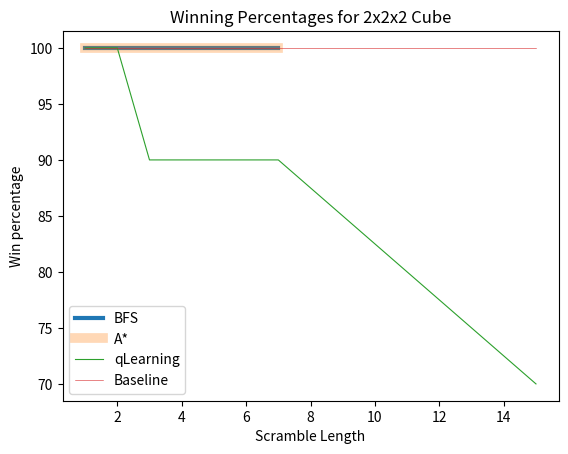

Reproduce this figure in Python.
# 2x2 Win percentage
import matplotlib.pyplot as plt

bfs = [None, 100, 100, 100, 100, 100, 100, 100, None]
astar = [None, 100,
         100,
         100,
         100,
         100,
         100,
         100, None]
qlearning = [None, 100,
             100,
             90,
             90,
             90,
             90,
             90, 70]

manual_baseline = [None, 100, 100, 100, 100, 100, 100, 100, 100]
scrabmle_length = [None, 1, 2, 3, 4, 5, 6, 7, 15]

plt.plot(scrabmle_length, bfs, label="BFS", lw=3)  # alpha=0.15
plt.plot(scrabmle_length, astar, label="A*", alpha=0.3, lw=7)
plt.plot(scrabmle_length, qlearning, label="qLearning", lw=0.8)
plt.plot(scrabmle_length, manual_baseline, label="Baseline", lw=0.4)
plt.xlabel("Scramble Length")
plt.ylabel("Win percentage")
# plt.yscale("log")
plt.title("Winning Percentages for 2x2x2 Cube")
plt.legend()
plt.show()
